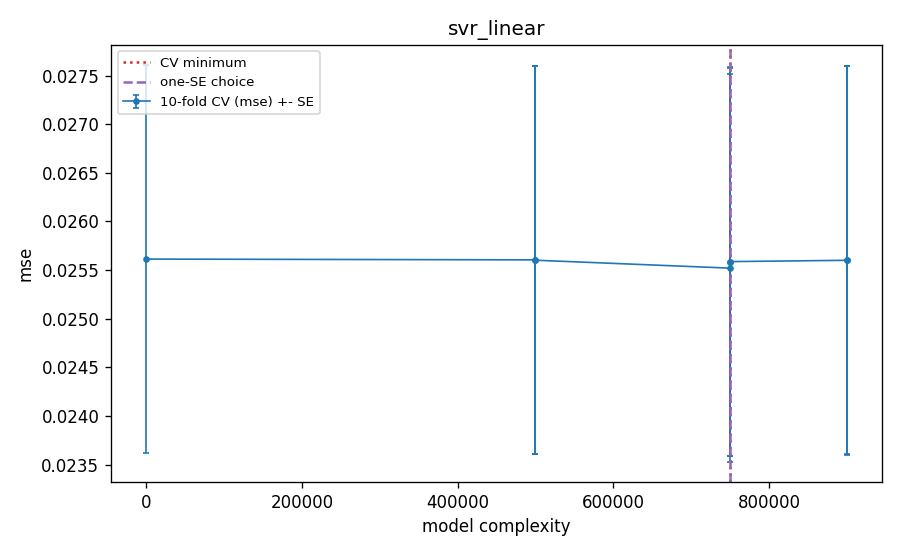

The table this chart was drawn from, first rows:
frac, C, eps, k, complexity, cv_mse, cv_se, val_mse_tuning_fit, cv_eps_loss, cv_mae, is_cv_min, is_one_se, is_one_se_plain
0.5, 0.001, 0.05, 120, 499970, 0.0256, 0.001997, 0.0256, 0.06323, 0.06808, False, False, False
0.5, 0.1, 0.2, 120, 499989, 0.0256, 0.001992, 0.02562, 0.05147, 0.06819, False, False, False
0.25, 0.001, 0.05, 60, 749970, 0.02559, 0.001994, 0.0256, 0.06318, 0.06804, False, False, False
0.25, 0.001, 0.5, 60, 749968, 0.02552, 0.001995, 0.02559, 0.03678, 0.06837, True, True, False
0.25, 0.01, 0.05, 60, 749980, 0.02559, 0.001996, 0.02561, 0.06319, 0.06804, False, False, False
0.1, 0.001, 0.2, 24, 899969, 0.0256, 0.001999, 0.02559, 0.0514, 0.06807, False, False, False
0.1, 0.01, 0.2, 24, 899979, 0.0256, 0.001999, 0.02559, 0.05138, 0.06803, False, False, False
1.0, 0.1, 0.2, 239, -11.0, 0.02561, 0.001999, 0.02564, 0.05165, 0.06841, False, False, True
